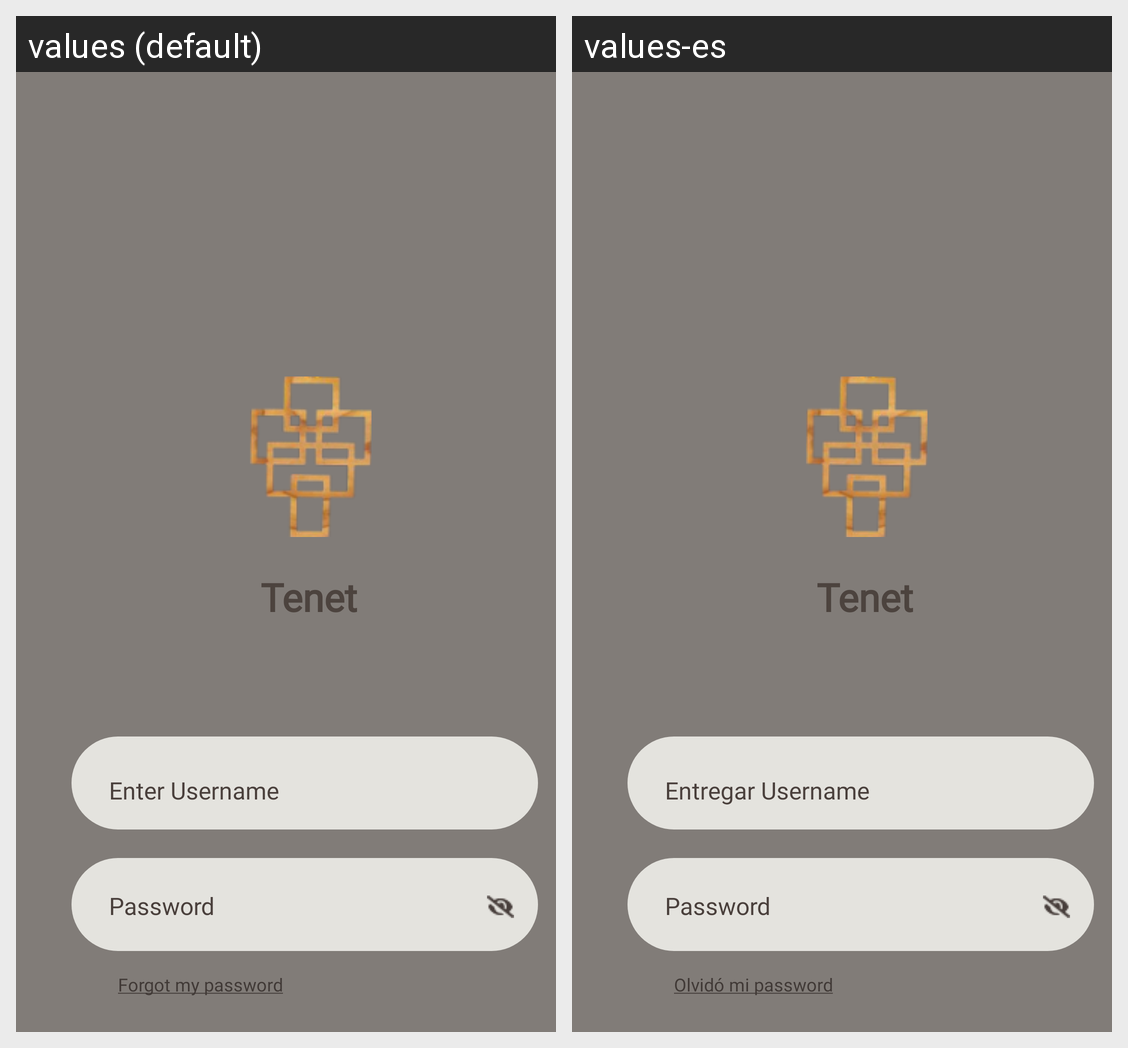

Locale-by-locale string values for the Android screen shown in this grid:
Android screen res/layout/activity_signin.xml rendered under 2 locales, left to right: values (default), values-es. Device: Nexus 5 (rendered at 1080×1920; each locale shown at half size, 540×960, under a caption strip naming it); theme Theme.Testapp.
Strings drawn on this screen, with the default value and each locale's value (text and hints the layout hard-codes, and strings that could not be matched under every locale, appear in the picture but are not listed):

tenet_string
  values: Tenet
  values-es: Tenet

usernameString
  values: Enter Username
  values-es: Entregar Username

password_string
  values: Password
  values-es: Password

forgot_my_password_string
  values: Forgot my password
  values-es: Olvidó mi password
